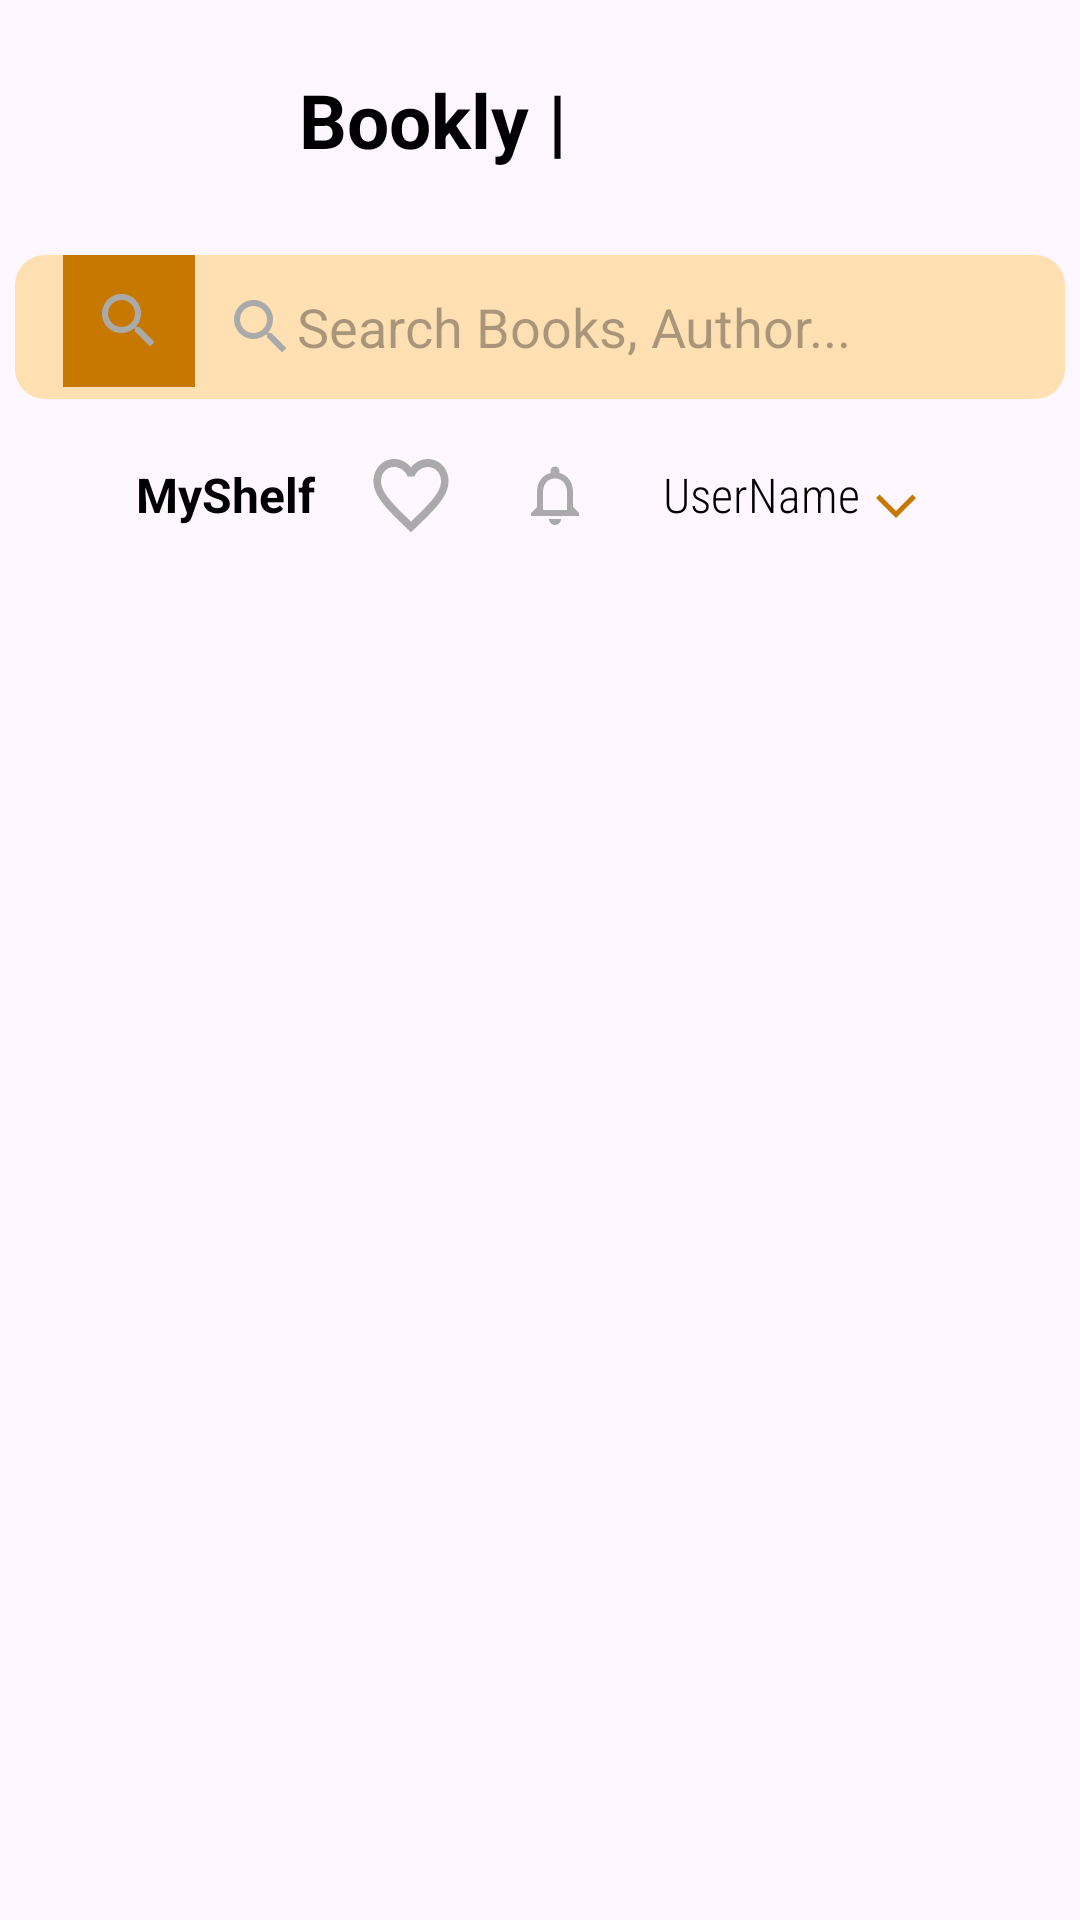

Android layout source for this screen:
<!-- AndroidManifest.xml: application theme Theme.LibraryManagementSystem -->
<!-- res/layout/layout_common_header.xml -->
<?xml version="1.0" encoding="utf-8"?>
<layout xmlns:android="http://schemas.android.com/apk/res/android"
    xmlns:app="http://schemas.android.com/apk/res-auto">

    <data>

    </data>

    <androidx.constraintlayout.widget.ConstraintLayout
        android:layout_width="match_parent"
        android:layout_height="wrap_content"
        android:padding="@dimen/_5dp">
        
        <com.google.android.material.progressindicator.CircularProgressIndicator
            android:id="@+id/progressIndicator"
            android:layout_width="60dp"
            android:layout_height="60dp"
            android:layout_gravity="center"
            android:visibility="gone"
            app:indicatorSize="48dp"
            app:indicatorColor="@color/ochre_burnt_orange"
            app:trackThickness="6dp"
            app:layout_constraintTop_toTopOf="parent"
            app:layout_constraintStart_toStartOf="parent"
            app:layout_constraintEnd_toEndOf="parent" />

        <LinearLayout
            android:id="@+id/mainLayout"
            android:layout_width="match_parent"
            android:layout_height="wrap_content"
            android:orientation="vertical"
            app:layout_constraintEnd_toEndOf="parent"
            app:layout_constraintStart_toStartOf="parent"
            app:layout_constraintTop_toTopOf="parent">

            
            <LinearLayout
                android:id="@+id/headerLayout"
                android:layout_width="wrap_content"
                android:layout_height="wrap_content"
                android:orientation="horizontal"
                android:layout_gravity="center">

                <androidx.appcompat.widget.AppCompatCheckedTextView
                    android:id="@+id/appName"
                    android:layout_width="wrap_content"
                    android:layout_height="wrap_content"
                    android:layout_gravity="center_vertical"
                    android:paddingStart="5dp"
                    android:text="Bookly | "
                    android:textColor="@color/black"
                    android:textSize="25sp"
                    android:textStyle="bold" />

                <androidx.appcompat.widget.AppCompatImageView
                    android:id="@+id/image_logo"
                    android:layout_width="70dp"
                    android:layout_height="70dp"
                    android:src="@drawable/ntg_logo_digital_transformation" />
            </LinearLayout>

            
            <LinearLayout
                android:id="@+id/searchLayout"
                android:layout_width="match_parent"
                android:layout_height="wrap_content"
                android:layout_marginTop="@dimen/_10dp"
                android:orientation="horizontal"
                android:backgroundTint="@color/peach_beige"
                android:background="@drawable/design_search">

                <androidx.appcompat.widget.AppCompatImageView
                    android:layout_width="wrap_content"
                    android:layout_height="wrap_content"
                    android:src="@drawable/ic_search"
                    android:background="@color/ochre_burnt_orange"
                    android:padding="@dimen/_10dp"
                    android:layout_marginStart="16dp" />

                <com.google.android.material.textfield.TextInputEditText
                    android:id="@+id/searchInput"
                    android:layout_width="match_parent"
                    android:layout_height="match_parent"
                    android:layout_marginEnd="16dp"
                    android:background="@drawable/design_search"
                    android:drawableStart="@drawable/ic_search"
                    android:hint="@string/search_books_author"
                    android:imeOptions="actionSearch"
                    android:inputType="text"
                    android:padding="@dimen/_10dp" />
            </LinearLayout>

            
            <LinearLayout
                android:id="@+id/userLayout"
                android:layout_width="wrap_content"
                android:layout_height="wrap_content"
                android:orientation="horizontal"
                android:gravity="center_vertical"
                android:layout_gravity="center"
                android:layout_marginTop="12dp">

                <TextView
                    android:layout_width="wrap_content"
                    android:layout_height="wrap_content"
                    android:text="@string/myshelf"
                    android:textSize="16sp"
                    android:textColor="@color/black"
                    android:textStyle="bold"
                    android:layout_marginEnd="12dp" />

                <androidx.appcompat.widget.AppCompatImageButton
                    android:id="@+id/btn_myShelf"
                    android:layout_width="40dp"
                    android:layout_height="40dp"
                    android:src="@drawable/ic_favorite_border"
                    android:background="?attr/selectableItemBackgroundBorderless"
                    android:layout_marginEnd="8dp" />

                <androidx.appcompat.widget.AppCompatImageButton
                    android:id="@+id/btn_notifications"
                    android:layout_width="40dp"
                    android:layout_height="40dp"
                    android:src="@drawable/baseline_notifications_none_24"
                    android:background="?attr/selectableItemBackgroundBorderless"
                    android:layout_marginEnd="8dp" />

                <TextView
                    android:id="@+id/userName"
                    android:layout_width="wrap_content"
                    android:layout_height="wrap_content"
                    android:text="@string/username"
                    android:textSize="16sp"
                    android:textColor="@color/black"
                    android:fontFamily="sans-serif-condensed-light"
                    android:padding="8dp"
                    android:drawableEnd="@drawable/outline_arrow_down"
                    android:drawablePadding="4dp"
                    android:gravity="center_vertical" />
            </LinearLayout>
        </LinearLayout>
    </androidx.constraintlayout.widget.ConstraintLayout>
</layout>
<!-- resources referenced by this layout -->
<resources>
  <color name="black">#FF000000</color>
  <color name="ochre_burnt_orange">#C77800</color>
  <color name="peach_beige">#FFE0B2</color>
  <dimen name="_10dp">10dp</dimen>
  <dimen name="_5dp">5dp</dimen>
  <!-- drawable baseline_notifications_none_24 (drawable) -->
  <vector xmlns:android="http://schemas.android.com/apk/res/android"
      android:width="24dp"
      android:height="24dp"
      android:viewportWidth="24"
      android:viewportHeight="24"
      android:tint="@color/gray">
      <path
          android:fillColor="@android:color/darker_gray"
          android:pathData="M12,22c1.1,0 2,-0.9 2,-2h-4c0,1.1 0.9,2 2,2zM18,16v-5c0,-3.07 -1.63,-5.64 -4.5,-6.32L13.5,4c0,-0.83 -0.67,-1.5 -1.5,-1.5s-1.5,0.67 -1.5,1.5v0.68C7.64,5.36 6,7.92 6,11v5l-2,2v1h16v-1l-2,-2zM16,17L8,17v-6c0,-2.48 1.51,-4.5 4,-4.5s4,2.02 4,4.5v6z" />
  </vector>
  <!-- drawable design_search (drawable) -->
  <?xml version="1.0" encoding="utf-8"?>
  <selector xmlns:android="http://schemas.android.com/apk/res/android">
      <item>
          <shape android:shape="rectangle" android:visible="true">
              <size android:width="343dp" android:height="48dp" />
              <corners android:radius="10dp" />
  
  
          </shape>
      </item>
  </selector>
  <!-- drawable ic_favorite_border (drawable) -->
  <vector android:height="32dp"
      android:tint="@color/gray"
      android:viewportHeight="24"
      android:viewportWidth="24"
      android:width="30dp"
      xmlns:android="http://schemas.android.com/apk/res/android">
      <path
          android:fillColor="@android:color/white"
          android:pathData="M16.5,3c-1.74,0 -3.41,0.81 -4.5,2.09C10.91,3.81 9.24,3 7.5,3 4.42,3 2,5.42 2,8.5c0,3.78 3.4,6.86 8.55,11.54L12,21.35l1.45,-1.32C18.6,15.36 22,12.28 22,8.5 22,5.42 19.58,3 16.5,3zM12.1,18.55l-0.1,0.1 -0.1,-0.1C7.14,14.24 4,11.39 4,8.5 4,6.5 5.5,5 7.5,5c1.54,0 3.04,0.99 3.57,2.36h1.87C13.46,5.99 14.96,5 16.5,5c2,0 3.5,1.5 3.5,3.5 0,2.89 -3.14,5.74 -7.9,10.05z" />
  </vector>
  <!-- drawable ic_search (drawable) -->
  <vector android:height="24dp"
      android:tint="@color/gray"
      android:viewportHeight="24"
      android:viewportWidth="24"
      android:width="24dp"
      xmlns:android="http://schemas.android.com/apk/res/android">
      <path
          android:fillColor="@android:color/white"
          android:pathData="M15.5,14h-0.79l-0.28,-0.27C15.41,12.59 16,11.11 16,9.5 16,5.91 13.09,3 9.5,3S3,5.91 3,9.5 5.91,16 9.5,16c1.61,0 3.09,-0.59 4.23,-1.57l0.27,0.28v0.79l5,4.99L20.49,19l-4.99,-5zM9.5,14C7.01,14 5,11.99 5,9.5S7.01,5 9.5,5 14,7.01 14,9.5 11.99,14 9.5,14z" />
  </vector>
  <!-- drawable outline_arrow_down (drawable) -->
  <vector xmlns:android="http://schemas.android.com/apk/res/android"
      android:autoMirrored="true"
      android:height="16dp"
      android:width="16dp"
      android:tint="@color/ochre_burnt_orange"
      android:viewportHeight="960"
      android:viewportWidth="960">
      <group
          android:pivotX="480"
          android:pivotY="480"
          android:rotation="270">
          <path
              android:fillColor="@android:color/white"
              android:pathData="M400,880L0,480L400,80L471,151L142,480L471,809L400,880Z" />
      </group>
  </vector>
  <string name="myshelf">MyShelf</string>
  <string name="search_books_author">Search Books, Author...</string>
  <string name="username">UserName</string>
  <style name="Theme.LibraryManagementSystem" parent="Base.Theme.LibraryManagementSystem" />
  <color name="gray">#ABAAAA</color>
  <style name="Base.Theme.LibraryManagementSystem" parent="Theme.Material3.DayNight.NoActionBar">
          
          
      </style>
</resources>
